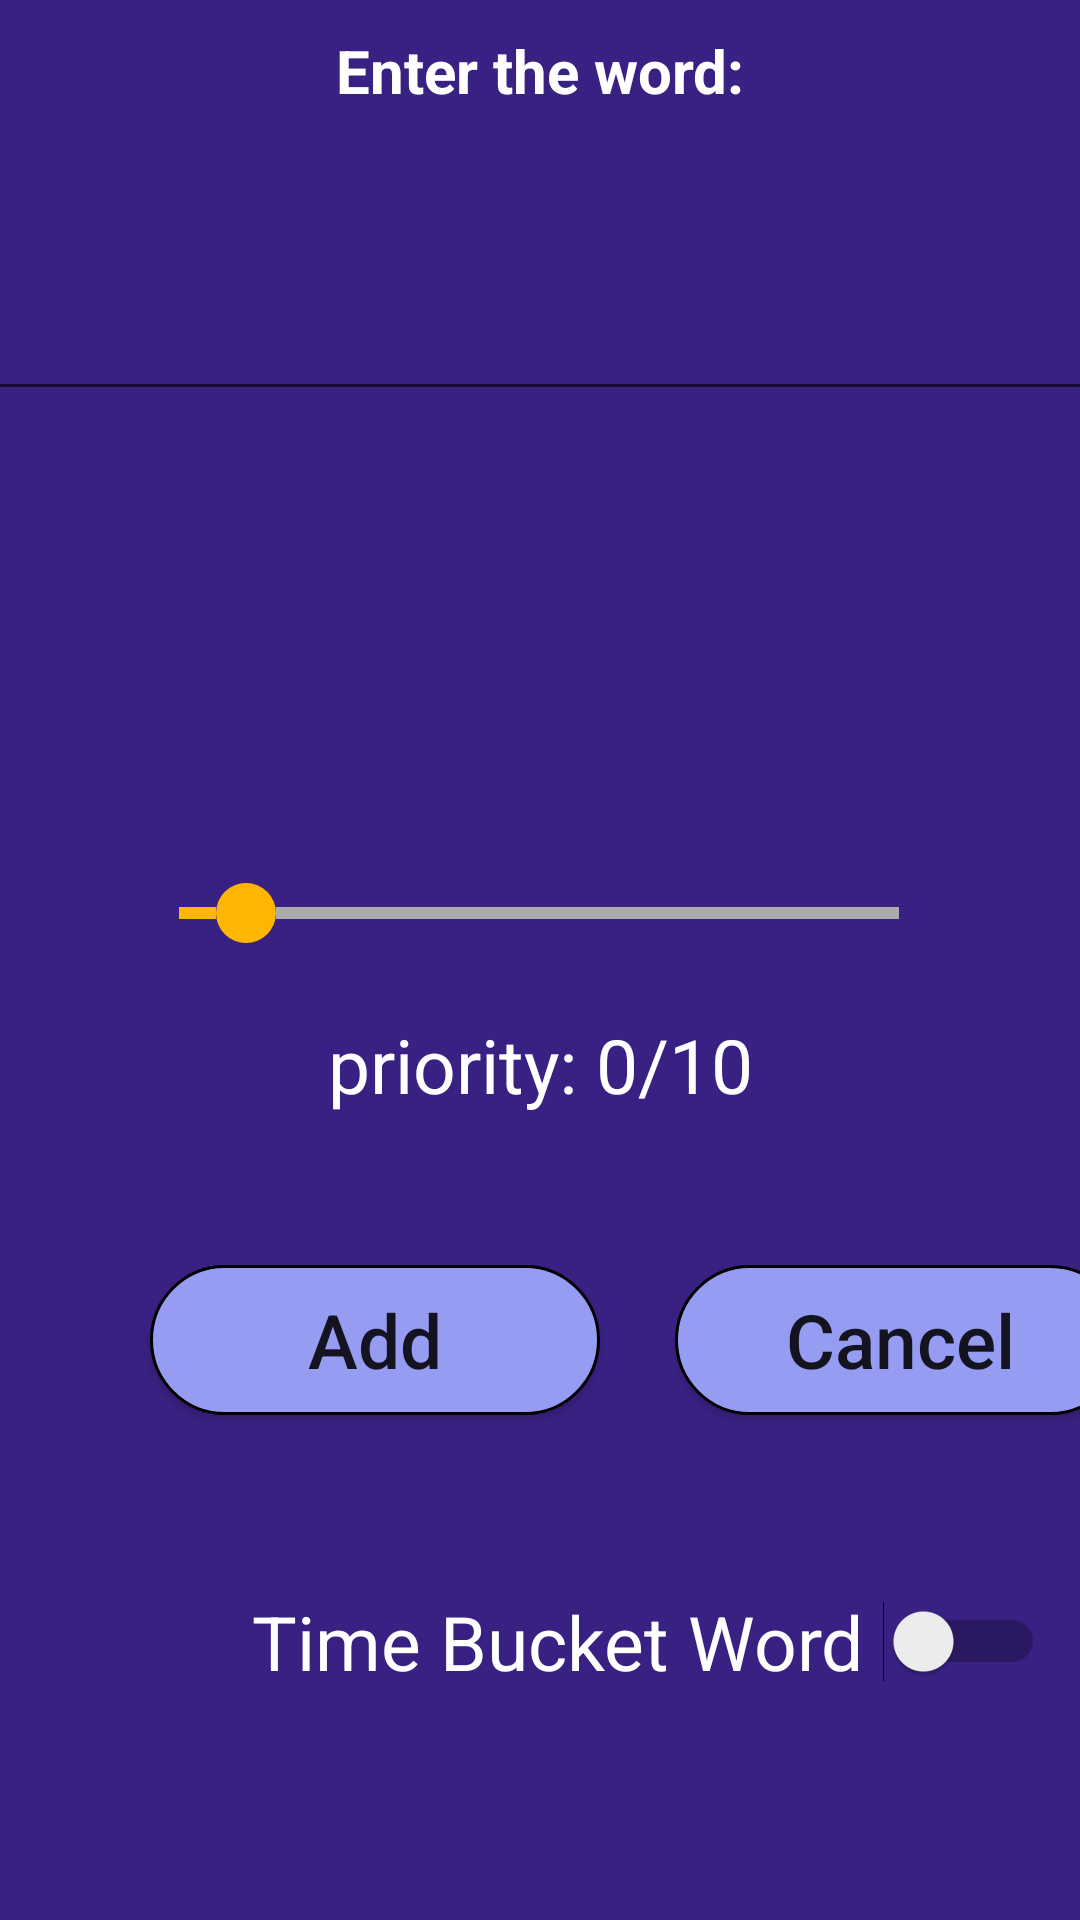

Reconstruct the res/layout file that produces this screen, plus the resources it refers to.
<!-- AndroidManifest.xml: application theme AppTheme -->
<!-- res/layout/fragment_edit_words_fragment.xml -->
<?xml version="1.0" encoding="utf-8"?>

<androidx.constraintlayout.widget.ConstraintLayout xmlns:android="http://schemas.android.com/apk/res/android"
    xmlns:app="http://schemas.android.com/apk/res-auto"
    xmlns:tools="http://schemas.android.com/tools"
    android:layout_width="match_parent"
    android:layout_height="match_parent"
    android:layoutDirection="ltr"
    android:clickable="true"
    android:focusable="true"
    android:background="@color/background"
    tools:context=".edit_words_fragment">



    <androidx.constraintlayout.widget.ConstraintLayout
        android:layout_width="match_parent"
        android:layout_height="match_parent"
        app:layout_constraintBottom_toBottomOf="parent"
        app:layout_constraintEnd_toEndOf="parent"
        app:layout_constraintHorizontal_bias="0.0"
        app:layout_constraintStart_toStartOf="parent"
        app:layout_constraintTop_toTopOf="parent"
        app:layout_constraintVertical_bias="0.0">

        <TextView
            android:id="@+id/textViewTitle"
            android:layout_width="wrap_content"
            android:layout_height="wrap_content"
            android:layout_marginTop="10dp"
            android:text="Enter the word:"
            android:textColor="#FFFFFF"
            android:textSize="20dp"
            android:textStyle="bold"
            app:layout_constraintEnd_toEndOf="parent"
            app:layout_constraintStart_toStartOf="parent"
            app:layout_constraintTop_toTopOf="parent" />
        
        <EditText
            android:id="@+id/editTextForWord"
            android:layout_width="380dp"
            android:layout_height="90dp"
            android:layout_marginTop="10dp"
            android:ems="10"
            android:gravity="start|top"
            android:inputType="textMultiLine"
            android:textColor="#FFFFFF"
            app:layout_constraintEnd_toEndOf="parent"
            app:layout_constraintStart_toStartOf="parent"
            app:layout_constraintTop_toBottomOf="@+id/textViewTitle" />
        
        <SeekBar
            android:id="@+id/seekBar"
            android:layout_width="276dp"
            android:layout_height="67dp"
            android:indeterminate="false"
            android:max="10"
            android:progress="1"
            android:progressDrawable="@drawable/seek_bar"
            android:thumb="@drawable/seek_thumb"
            app:layout_constraintBottom_toBottomOf="parent"
            app:layout_constraintEnd_toEndOf="parent"
            app:layout_constraintHorizontal_bias="0.496"
            app:layout_constraintStart_toStartOf="parent"
            app:layout_constraintTop_toBottomOf="@+id/editTextForWord"
            app:layout_constraintVertical_bias="0.307"
            tools:ignore="MissingConstraints" />
        
        <TextView
            android:id="@+id/textViewPriorityChoosen"
            android:layout_width="wrap_content"
            android:layout_height="wrap_content"
            android:text="priority: 0/10"
            android:textColor="#FFFFFF"
            android:textSize="25sp"
            app:layout_constraintEnd_toEndOf="parent"
            app:layout_constraintStart_toStartOf="parent"
            app:layout_constraintTop_toBottomOf="@+id/seekBar" />
        
        <Button
            android:id="@+id/buttonAddWord"
            android:layout_width="150dp"
            android:layout_height="50dp"
            android:layout_marginStart="50dp"
            android:layout_marginTop="50dp"
            android:background="@drawable/groupsandpoints_buttons"
            android:text="Add"
            android:textAllCaps="false"
            android:textSize="25sp"
            app:layout_constraintStart_toStartOf="parent"
            app:layout_constraintTop_toBottomOf="@+id/textViewPriorityChoosen" />
        
        <Button
            android:id="@+id/buttonCancelWord"
            android:layout_width="150dp"
            android:layout_height="50dp"
            android:layout_marginStart="25dp"
            android:layout_marginTop="50dp"
            android:background="@drawable/groupsandpoints_buttons"
            android:text="Cancel"
            android:textAllCaps="false"
            android:textSize="25sp"
            app:layout_constraintStart_toEndOf="@+id/buttonAddWord"
            app:layout_constraintTop_toBottomOf="@+id/textViewPriorityChoosen" />

        <Switch
            android:id="@+id/switchTimeBucketWords"
            android:layout_width="wrap_content"
            android:layout_height="wrap_content"
            android:layout_marginStart="84dp"
            android:layout_marginBottom="76dp"
            android:text="Time Bucket Word "
            android:textAllCaps="false"
            android:textColor="#FFFFFF"
            android:textSize="25sp"
            app:layout_constraintBottom_toBottomOf="parent"
            app:layout_constraintStart_toStartOf="parent" />

        <TextView
            android:id="@+id/SetTimeFrom"
            android:layout_width="wrap_content"
            android:layout_height="wrap_content"
            android:layout_marginTop="248dp"
            android:layout_marginEnd="208dp"
            android:visibility="gone"
            android:enabled="false"
            android:text="Select Starting time"
            android:textColor="#FFFFFF"
            android:textSize="20dp"
            android:textStyle="bold"
            app:layout_constraintEnd_toEndOf="parent"
            app:layout_constraintTop_toTopOf="parent" />

        <TextView
            android:id="@+id/SetTimeTo"
            android:visibility="gone"
            android:enabled="false"
            android:layout_width="wrap_content"
            android:layout_height="wrap_content"
            android:layout_marginStart="8dp"
            android:text="Select Ending Time"
            android:textColor="#FFFFFF"
            android:textSize="20dp"
            android:textStyle="bold"
            app:layout_constraintStart_toEndOf="@+id/SetTimeFrom"
            app:layout_constraintTop_toTopOf="@+id/SetTimeFrom" />
    </androidx.constraintlayout.widget.ConstraintLayout>
</androidx.constraintlayout.widget.ConstraintLayout>
<!-- resources referenced by this layout -->
<resources>
  <color name="background">#392183</color>
  <!-- drawable groupsandpoints_buttons (drawable) -->
  <?xml version="1.0" encoding="utf-8"?>
  
  <shape xmlns:android="http://schemas.android.com/apk/res/android">
      <solid android:color="#969CF2" />
      <corners android:radius="150dp" />
      <stroke
          android:color="#000000"
          android:width="1dp" />
  </shape>
  <!-- drawable seek_bar (drawable) -->
  <layer-list xmlns:android="http://schemas.android.com/apk/res/android">
      <item android:id="@android:id/background">
          <shape android:shape="line">
              <stroke
                  android:color="@color/seek_bar_background"
                  android:width="@dimen/seek_bar_thickness" />
          </shape>
      </item>
  
      <item android:id="@android:id/progress">
          <clip>
              <shape android:shape="line">
                  <stroke
                      android:color="@color/seek_bar_progress"
                      android:width="@dimen/seek_bar_thickness" />
              </shape>
          </clip>
      </item>
  
      <item android:id="@android:id/secondaryProgress">
          <clip>
              <shape android:shape="line">
                  <stroke
                      android:color="@color/seek_bar_secondary_progress"
                      android:width="@dimen/seek_bar_thickness" />
              </shape>
          </clip>
      </item>
  </layer-list>
  <!-- drawable seek_thumb (drawable) -->
  <shape xmlns:android="http://schemas.android.com/apk/res/android"
      android:shape="oval">
      <size
          android:height="@dimen/seek_bar_thumb_size"
          android:width="@dimen/seek_bar_thumb_size" />
      <solid android:color="@color/seek_bar_progress" />
  </shape>
  <style name="AppTheme" parent="Theme.AppCompat.Light.NoActionBar">
          
          <item name="colorPrimaryDark">@color/colorPrimaryDark</item>
          <item name="colorAccent">@color/colorAccent</item>
      </style>
  <color name="seek_bar_background">#ababab</color>
  <dimen name="seek_bar_thickness">4dp</dimen>
  <color name="seek_bar_progress">#ffb600</color>
  <color name="seek_bar_secondary_progress">#3399CC</color>
  <dimen name="seek_bar_thumb_size">20dp</dimen>
  <color name="colorPrimaryDark">#000000</color>
  <color name="colorAccent">#03DAC5</color>
</resources>
